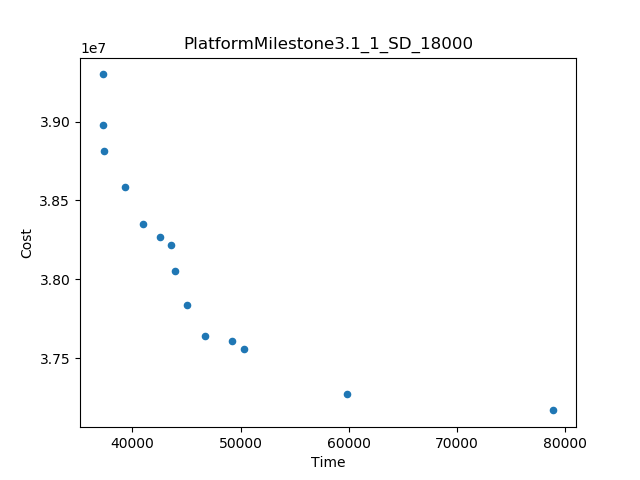

The table this chart was drawn from, first rows:
Time, Cost
78937, 3.716836496520147E7
37241, 3.929951458924083E7
59889, 3.727186013624937E7
50341, 3.75578732002442E7
39339, 3.858419216544567E7
45053, 3.783585957315233E7
37367, 3.881080584665661E7
37295, 3.8980277965704225E7
40942, 3.835181385459312E7
43946, 3.805025842052719E7
46677, 3.763992335459312E7
43531, 3.8216212380234145E7
49199, 3.760915296997774E7
42590, 3.8266852274222516E7
